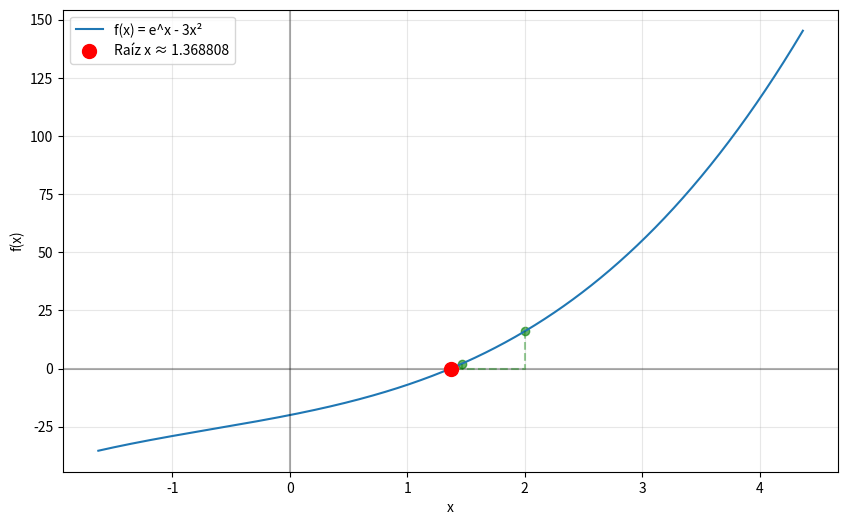

Write the Python code that produced this figure.
import numpy as np
import matplotlib.pyplot as plt
from math import *
from tabulate import tabulate
import sympy as sp

def f(x):
    return x**3 + 2*x**2 + 10*x -20

def derivada(funcion_original):

    x = sp.Symbol('x')

    expresion = funcion_original(x)

    derivada = sp.diff(expresion, x)

    funcion_derivada = sp.lambdify(x, derivada)
    
    return funcion_derivada

def newton_raphson(f, x0, tol=1e-6, max_iter=100):

    df = derivada(f)
    x = x0
    iteraciones = 0
    historico = [x0]
    
    tabla_datos = []
    
    while iteraciones < max_iter:
        f_valor = f(x)
        df_valor = df(x)
        
        if iteraciones == 0:
            tabla_datos.append([iteraciones, x, f_valor, df_valor, "---"])
        else:
            error = abs(x - historico[-2]) if len(historico) > 1 else "---"
            tabla_datos.append([iteraciones, x, f_valor, df_valor, error])
        
        if abs(df_valor) < 1e-10:
            print("Advertencia: Derivada cercana a cero. Posible divergencia.")
            break
        
        x_nuevo = x - f_valor / df_valor
        
        historico.append(x_nuevo)
        
        if abs(x_nuevo - x) < tol:
            error = abs(x_nuevo - x)
            tabla_datos.append([iteraciones + 1, x_nuevo, f(x_nuevo), df(x_nuevo), error])
            x = x_nuevo
            iteraciones += 1
            break
        
        x = x_nuevo
        iteraciones += 1
    
    return x, iteraciones, historico, tabla_datos

if __name__ == "__main__":
    
    x0 = 2
    
    raiz, iteraciones, historico, tabla_datos = newton_raphson(f, x0)
    
    headers = ["Iteración", "Valor de x", "f(x)", "f'(x)", "Error |xᵢ - xᵢ₋₁|"]
    print("\nTabla de iteraciones del método de Newton-Raphson:")
    print(tabulate(tabla_datos, headers=headers, 
                  floatfmt=".10f", 
                  tablefmt="fancy_grid", 
                  numalign="right",
                  stralign="center"))
    
    print(f"\nRaíz encontrada: {raiz:.10f}")
    print(f"Valor de f en la raíz: {f(raiz):.10e}")
    print(f"Número de iteraciones: {iteraciones}")
    
    x_vals = np.linspace(raiz-3, raiz+3, 1000)
    y_vals = [f(xi) for xi in x_vals]
    
    plt.figure(figsize=(10, 6))
    plt.plot(x_vals, y_vals, label='f(x) = e^x - 3x²')
    plt.axhline(y=0, color='k', linestyle='-', alpha=0.3)
    plt.axvline(x=0, color='k', linestyle='-', alpha=0.3)
    plt.grid(alpha=0.3)
    plt.scatter([raiz], [0], color='red', s=100, zorder=5, label=f'Raíz x ≈ {raiz:.6f}')
    
    for i, xi in enumerate(historico):
        plt.scatter([xi], [f(xi)], color='green', alpha=0.6)
        if i < len(historico) - 1:
            plt.plot([xi, xi, historico[i+1]], [f(xi), 0, 0], 'g--', alpha=0.4)
    
    plt.legend()
    
    plt.xlabel('x')
    plt.ylabel('f(x)')
    plt.show()
